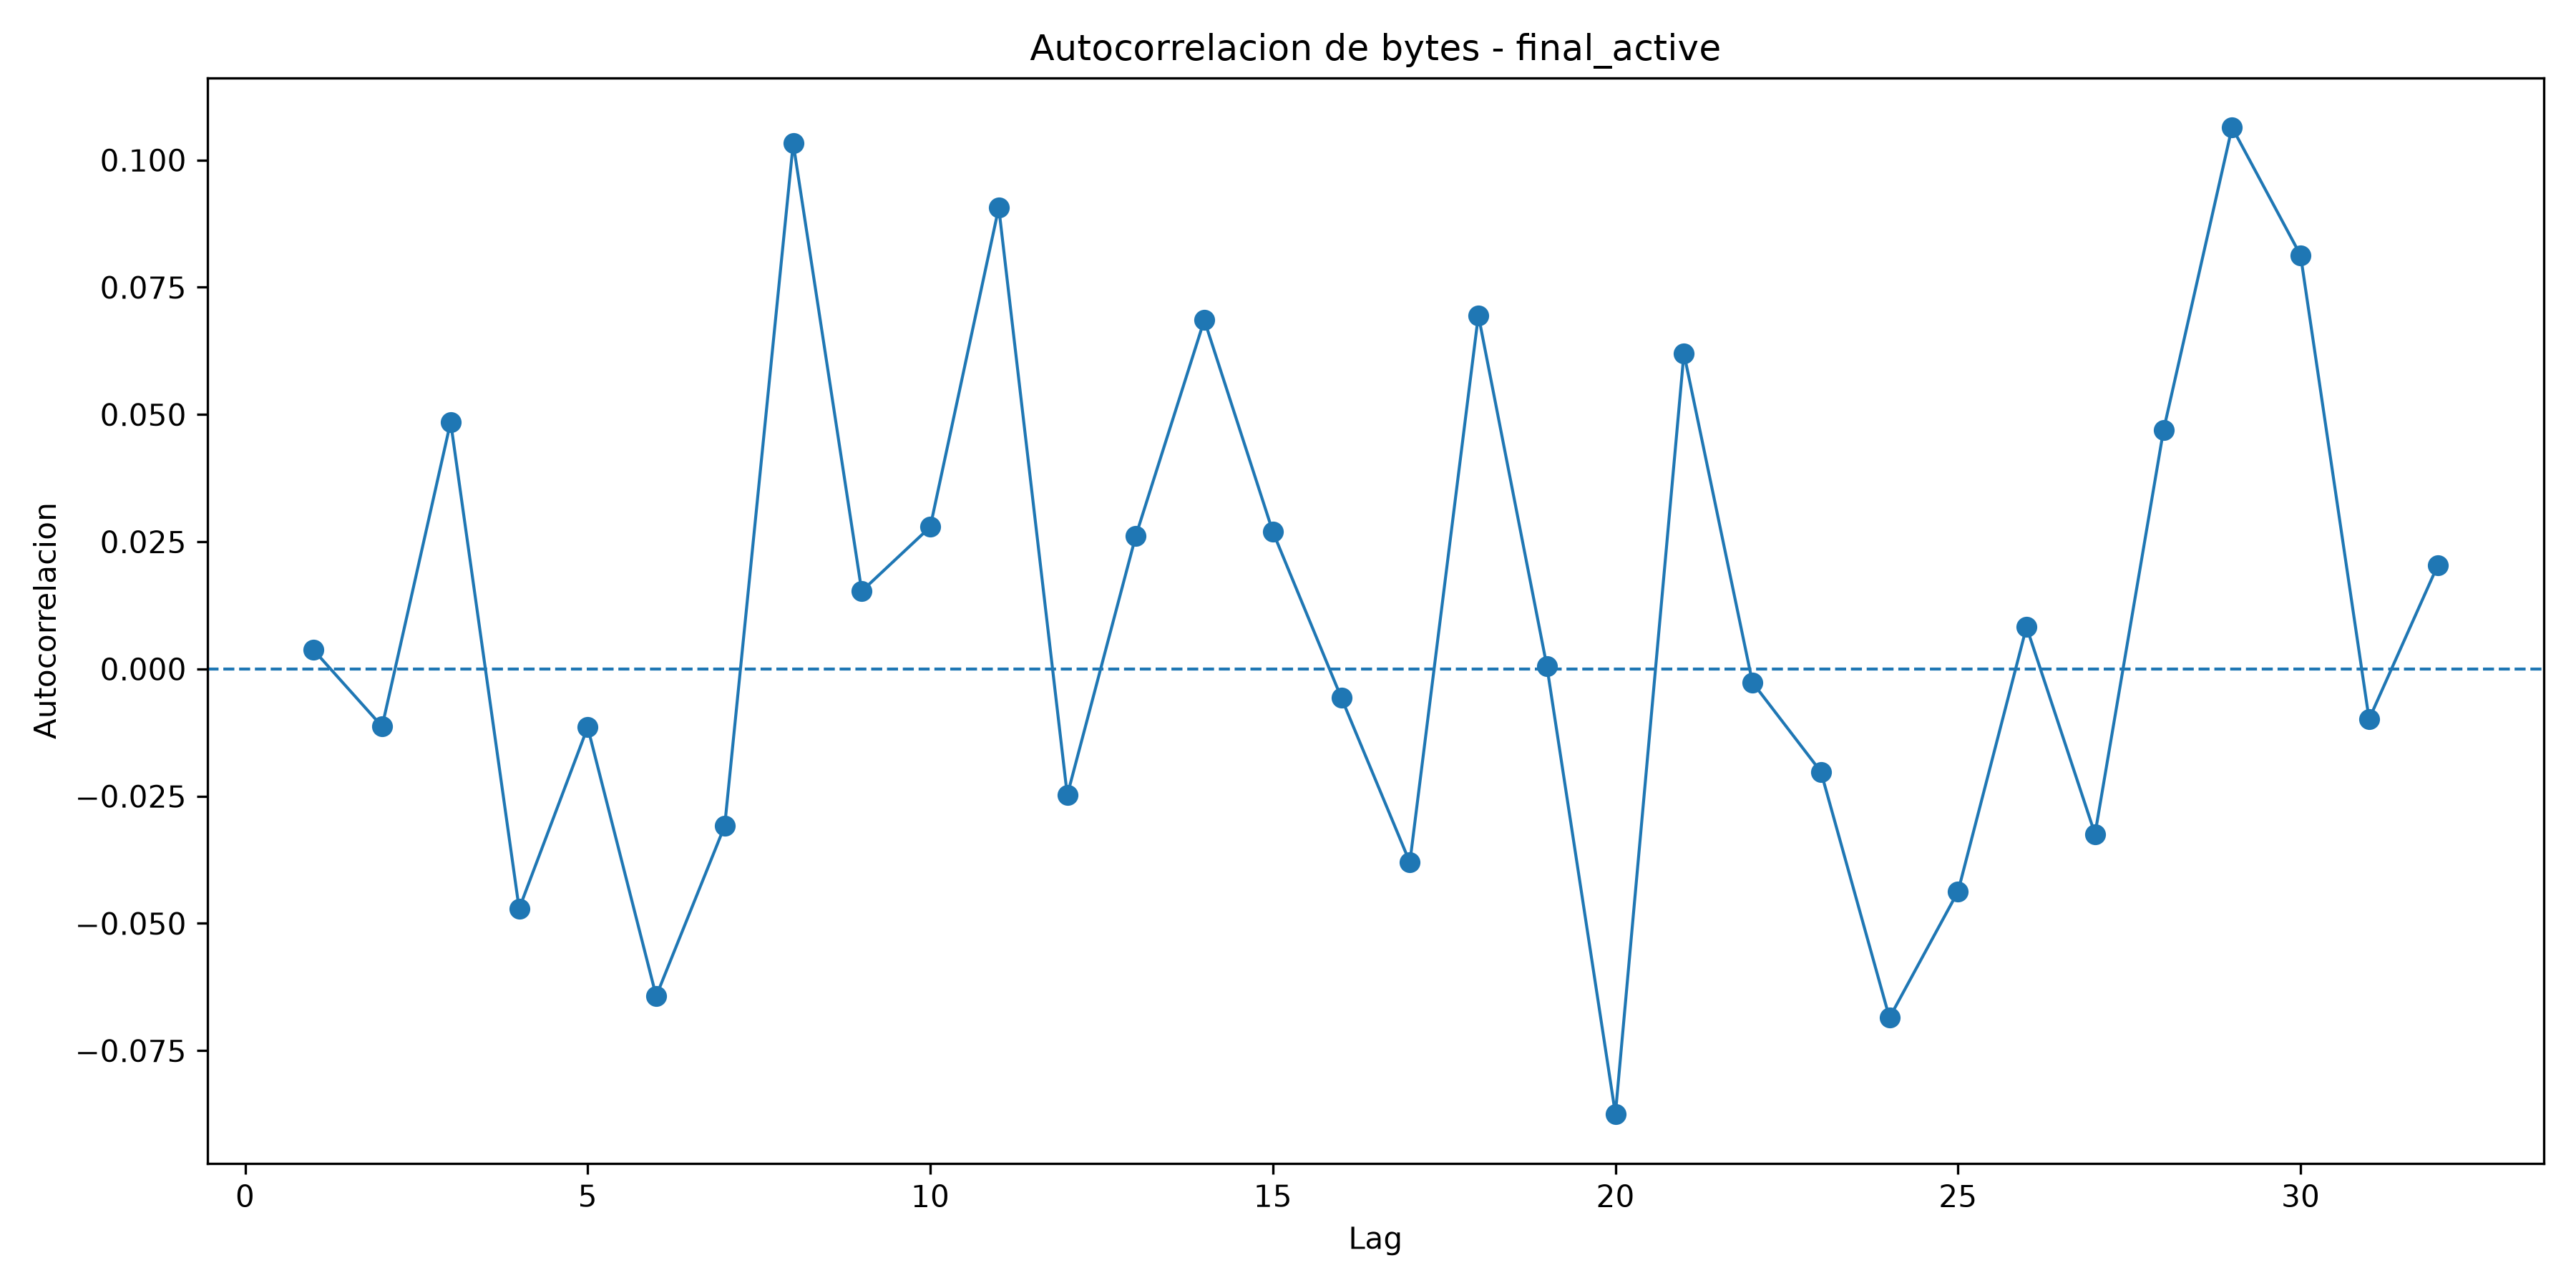

The data file committed next to this chart (first rows):
lag, autocorrelation
1, 0.003717
2, -0.01131
3, 0.04853
4, -0.04711
5, -0.01145
6, -0.0643
7, -0.03085
8, 0.1033
9, 0.01529
10, 0.02791
11, 0.09067
12, -0.0248
13, 0.02615
14, 0.06857
15, 0.02697
16, -0.005661
17, -0.03801
18, 0.0695
19, 0.0005288
20, -0.08747
21, 0.062
22, -0.002641
23, -0.02021
24, -0.06855
25, -0.04375
26, 0.008267
27, -0.03245
28, 0.04693
29, 0.1064
30, 0.0813
31, -0.00987
32, 0.0203
